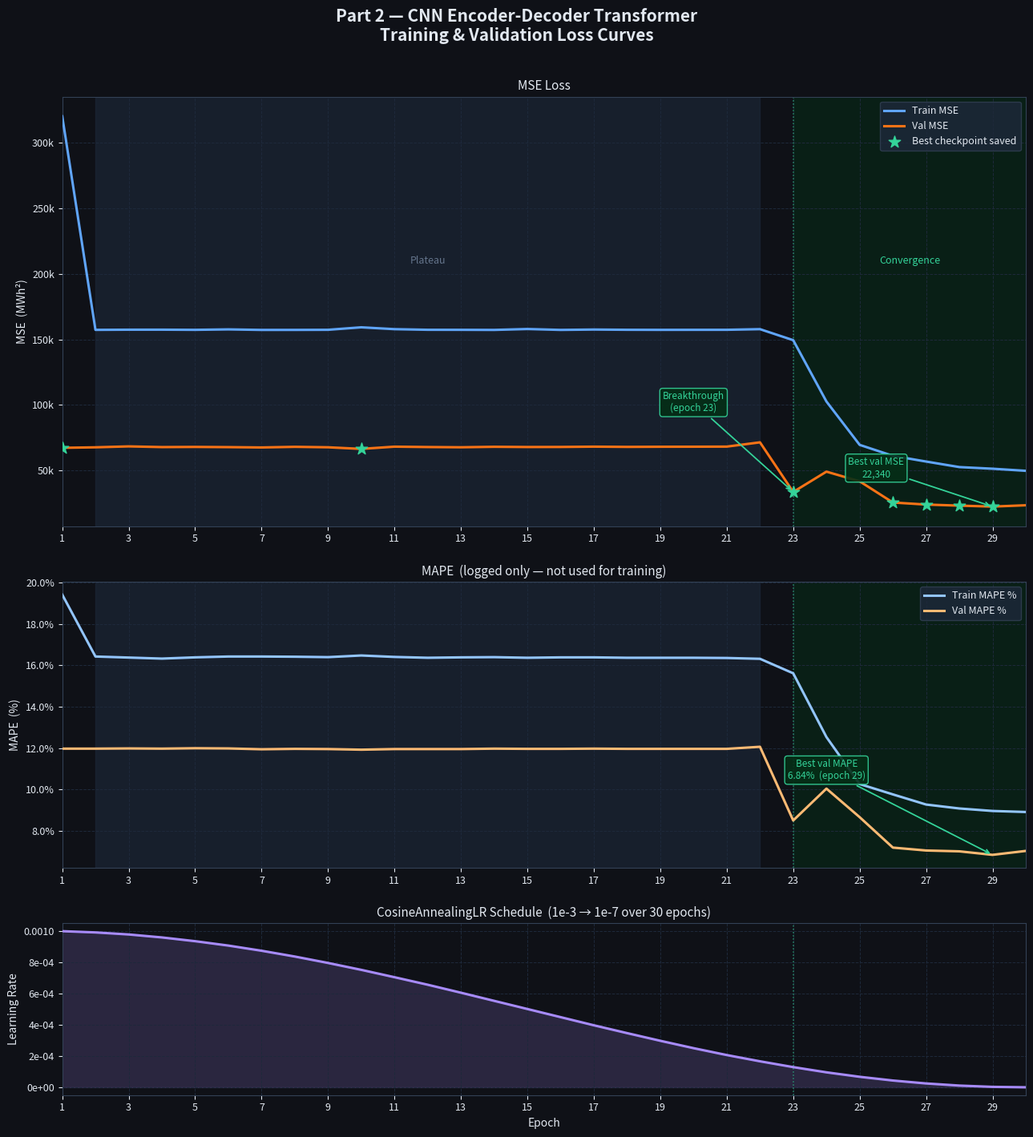

This chart was generated by the following Python code:
#!/usr/bin/env python3
"""
plot_loss_curves.py — Part 2 Training & Validation Loss Curves
==============================================================
Hardcoded from training log output. Run anywhere with matplotlib installed:
    python plot_loss_curves.py
Outputs: loss_curves_part2.png
"""

import matplotlib
matplotlib.use("Agg")
import matplotlib.pyplot as plt
import matplotlib.ticker as mticker
import numpy as np

# ── Training log data (parsed from .out file) ─────────────────────────────────
epochs = list(range(1, 31))

train_mse = [
    320400.4965, 157290.6495, 157418.6302, 157433.4015, 157312.4388,
    157651.5264, 157245.3431, 157263.6866, 157338.7979, 159242.1839,
    157821.8340, 157347.1141, 157319.7983, 157247.2795, 157934.6477,
    157255.2070, 157532.5644, 157348.7368, 157298.7838, 157324.8002,
    157342.6798, 157825.4184, 149413.4983, 102596.1774,  69473.2966,
     61091.2532,  56735.9148,  52508.6998,  51260.6065,  49653.9901,
]

val_mse = [
     67216.6719,  67602.6328,  68304.9985,  67775.3027,  67897.3833,
     67742.4805,  67490.9180,  67970.2549,  67626.6333,  66402.8447,
     68097.6572,  67812.8223,  67632.1187,  67998.3975,  67827.1606,
     67874.3867,  68105.3398,  67923.3823,  68026.0259,  68066.3203,
     68134.8242,  71404.6592,  33509.5916,  49021.9170,  41638.5894,
     25460.1030,  23893.8507,  23071.9744,  22340.0476,  23361.6183,
]

train_mape = [
    19.41, 16.42, 16.37, 16.32, 16.38, 16.42, 16.42, 16.41, 16.39, 16.47,
    16.40, 16.36, 16.38, 16.39, 16.36, 16.38, 16.38, 16.36, 16.36, 16.36,
    16.35, 16.31, 15.61, 12.53, 10.26,  9.76,  9.27,  9.08,  8.96,  8.91,
]

val_mape = [
    11.97, 11.97, 11.98, 11.97, 11.99, 11.98, 11.94, 11.96, 11.95, 11.92,
    11.95, 11.95, 11.95, 11.97, 11.96, 11.96, 11.97, 11.96, 11.96, 11.96,
    11.96, 12.06,  8.50, 10.04,  8.66,  7.19,  7.05,  7.01,  6.84,  7.03,
]

lr = [
    9.97e-4, 9.89e-4, 9.76e-4, 9.57e-4, 9.33e-4, 9.05e-4, 8.72e-4, 8.35e-4,
    7.94e-4, 7.50e-4, 7.03e-4, 6.55e-4, 6.04e-4, 5.52e-4, 5.00e-4, 4.48e-4,
    3.96e-4, 3.46e-4, 2.97e-4, 2.50e-4, 2.06e-4, 1.66e-4, 1.29e-4, 9.56e-5,
    6.71e-5, 4.33e-5, 2.46e-5, 1.10e-5, 2.84e-6, 1.00e-7,
]

# Best model epochs (from log)
best_epochs = [1, 10, 23, 26, 27, 28, 29]
best_val    = [val_mse[e-1] for e in best_epochs]

# ── Colours ───────────────────────────────────────────────────────────────────
BG       = "#0f1117"
LBL      = "#e2e8f0"
GRID_COL = "#1e293b"
C_TRAIN  = "#60a5fa"   # blue  — train
C_VAL    = "#f97316"   # orange — val
C_BEST   = "#34d399"   # green — best checkpoints
C_LR     = "#a78bfa"   # purple — LR
C_MAPE_T = "#93c5fd"   # lighter blue — train MAPE
C_MAPE_V = "#fdba74"   # lighter orange — val MAPE

# ── Figure layout: 3 rows ─────────────────────────────────────────────────────
fig, axes = plt.subplots(3, 1, figsize=(13, 14),
                         gridspec_kw={"height_ratios": [3, 2, 1.2]})
fig.patch.set_facecolor(BG)
fig.suptitle("Part 2 — CNN Encoder-Decoder Transformer\nTraining & Validation Loss Curves",
             color=LBL, fontsize=15, fontweight="bold", y=1.01)

def style_ax(ax):
    ax.set_facecolor(BG)
    ax.tick_params(colors=LBL, labelsize=9)
    ax.xaxis.label.set_color(LBL)
    ax.yaxis.label.set_color(LBL)
    for spine in ax.spines.values():
        spine.set_edgecolor("#334155")
    ax.grid(color=GRID_COL, linewidth=0.7, linestyle="--")
    ax.set_xlim(1, 30)

# ── Row 1: MSE loss ───────────────────────────────────────────────────────────
ax1 = axes[0]
style_ax(ax1)

ax1.plot(epochs, train_mse, color=C_TRAIN, lw=2.2, label="Train MSE", zorder=3)
ax1.plot(epochs, val_mse,   color=C_VAL,   lw=2.2, label="Val MSE",   zorder=3)

# Shade the "plateau" region (epochs 2-22)
ax1.axvspan(2, 22, color="#1e293b", alpha=0.6, zorder=1)
ax1.text(12, 210000, "Plateau", color="#64748b", fontsize=9,
         ha="center", va="center", style="italic")

# Shade the "convergence" region (epochs 23-30)
ax1.axvspan(23, 30, color="#052e16", alpha=0.5, zorder=1)
ax1.text(26.5, 210000, "Convergence", color="#34d399", fontsize=9,
         ha="center", va="center", style="italic")

# Mark best checkpoints
ax1.scatter(best_epochs, best_val, color=C_BEST, s=120, zorder=5,
            marker="*", label="Best checkpoint saved")

# Annotate epoch 23 breakthrough
ax1.annotate("Breakthrough\n(epoch 23)",
             xy=(23, val_mse[22]), xytext=(20, 95000),
             color=C_BEST, fontsize=8.5, ha="center",
             arrowprops=dict(arrowstyle="->", color=C_BEST, lw=1.3),
             bbox=dict(boxstyle="round,pad=0.3", facecolor="#052e16",
                       edgecolor=C_BEST, alpha=0.9))

# Annotate final best
ax1.annotate(f"Best val MSE\n{min(val_mse):,.0f}",
             xy=(29, min(val_mse)), xytext=(25.5, 45000),
             color=C_BEST, fontsize=8.5, ha="center",
             arrowprops=dict(arrowstyle="->", color=C_BEST, lw=1.3),
             bbox=dict(boxstyle="round,pad=0.3", facecolor="#052e16",
                       edgecolor=C_BEST, alpha=0.9))

ax1.set_ylabel("MSE  (MWh²)", fontsize=10)
ax1.yaxis.set_major_formatter(mticker.FuncFormatter(
    lambda x, _: f"{x/1000:.0f}k" if x >= 1000 else f"{x:.0f}"
))
ax1.legend(facecolor="#1e293b", edgecolor="#334155",
           labelcolor=LBL, fontsize=9, loc="upper right")
ax1.set_title("MSE Loss", color=LBL, fontsize=11, pad=6)

# ── Row 2: MAPE ───────────────────────────────────────────────────────────────
ax2 = axes[1]
style_ax(ax2)

ax2.plot(epochs, train_mape, color=C_MAPE_T, lw=2.2, label="Train MAPE %", zorder=3)
ax2.plot(epochs, val_mape,   color=C_MAPE_V, lw=2.2, label="Val MAPE %",   zorder=3)
ax2.axvspan(2, 22, color="#1e293b", alpha=0.6, zorder=1)
ax2.axvspan(23, 30, color="#052e16", alpha=0.5, zorder=1)

ax2.annotate(f"Best val MAPE\n{min(val_mape):.2f}%  (epoch 29)",
             xy=(29, min(val_mape)), xytext=(24, 10.5),
             color=C_BEST, fontsize=8.5, ha="center",
             arrowprops=dict(arrowstyle="->", color=C_BEST, lw=1.3),
             bbox=dict(boxstyle="round,pad=0.3", facecolor="#052e16",
                       edgecolor=C_BEST, alpha=0.9))

ax2.set_ylabel("MAPE  (%)", fontsize=10)
ax2.yaxis.set_major_formatter(mticker.FuncFormatter(lambda x, _: f"{x:.1f}%"))
ax2.legend(facecolor="#1e293b", edgecolor="#334155",
           labelcolor=LBL, fontsize=9, loc="upper right")
ax2.set_title("MAPE  (logged only — not used for training)",
              color=LBL, fontsize=11, pad=6)

# ── Row 3: Learning rate ──────────────────────────────────────────────────────
ax3 = axes[2]
style_ax(ax3)

ax3.plot(epochs, lr, color=C_LR, lw=2.2, zorder=3)
ax3.fill_between(epochs, lr, alpha=0.18, color=C_LR)
ax3.set_ylabel("Learning Rate", fontsize=10)
ax3.set_xlabel("Epoch", fontsize=10)
ax3.yaxis.set_major_formatter(mticker.FuncFormatter(
    lambda x, _: f"{x:.0e}" if x < 1e-3 else f"{x:.4f}"
))
ax3.set_title("CosineAnnealingLR Schedule  (1e-3 → 1e-7 over 30 epochs)",
              color=LBL, fontsize=11, pad=6)

# Shared x-axis formatting
for ax in axes:
    ax.set_xticks(range(1, 31, 2))
    ax.tick_params(axis="x", colors=LBL)

# Vertical line at epoch 23 on all panels
for ax in (ax1, ax2, ax3):
    ax.axvline(23, color=C_BEST, lw=1.1, linestyle=":", alpha=0.6, zorder=2)

plt.tight_layout(h_pad=1.8)
out = "loss_curves_part2.png"
plt.savefig(out, dpi=180, bbox_inches="tight", facecolor=BG, edgecolor="none")
plt.close()
print(f"Saved: {out}")
